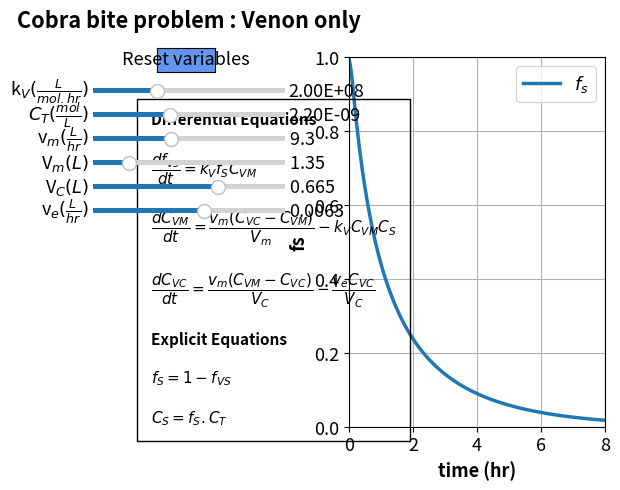

Here is the Python script that generated this plot:
#%%
#Libraries
import numpy as np
from scipy.integrate import odeint
import matplotlib.pyplot as plt
import matplotlib as mpl
mpl.rcParams.update({'font.size': 13, 'lines.linewidth': 2.5})
from matplotlib.widgets import Slider, Button

#%%
# Explicit equations
kv =5e8# Rate constant for adsorption of venom in muscle compartment (L/mol hr)
Ct =2.2e-9#Total concentration of sites
vm =9.3#Blood flow from muscle compartment to central compartment (L/hr)
Vm =1.35#Tissue water volume of muscle compartment (L)
Vc =.665# Tissue water volume of central compartment (L)
ve =6.3e-3#Elimination flow rate (L/hr)

def ODEfun(Yfuncvec, t, kv, Ct, vm, Vm, Vc, ve):
    Cvm = Yfuncvec[0]
    fvs = Yfuncvec[1]
    Cvc = Yfuncvec[2]
    # Explicit equations Inline
    fs =1-fvs# Fraction of free sites in muscle compartment
    Cs =fs*Ct# Concentration of free sites  
    # Differential equations
    dCvmdt = (vm/Vm)*(Cvc-Cvm)-kv*Cvm*Cs#Venom concentration in muscle compartment
    dfvsdt = kv*fs*Cvm#Fraction of sites occupied by venom in muscle compartment
    dCvcdt = (vm/Vc)*(Cvm-Cvc)-(ve/Vc)*Cvc#Venom concentration in central compartment
    return np.array([dCvmdt, dfvsdt, dCvcdt])

tspan = np.linspace(0, 8, 100)
y0 = np.array([0, 0, 6.79e-9])


#%%
fig, ax = plt.subplots()
fig.suptitle("""Cobra bite problem : Venon only""", fontweight='bold', x = 0.25, y=0.98)
plt.subplots_adjust(left  = 0.5)

sol = odeint(ODEfun, y0, tspan, (kv, Ct, vm, Vm, Vc, ve))
Cvm = sol[:, 0]
fvs = sol[:, 1]
Cvc = sol[:, 2]
fs =1-fvs


p1 = plt.plot(tspan, fs)[0]
plt.legend([r'$f_s$'], loc='upper right')
ax.set_xlabel('time (hr)', fontsize='medium', fontweight='bold')
ax.set_ylabel('fs', fontsize='medium', fontweight='bold')
#plt.title('X and Xe Profile')
plt.ylim(0,1)
plt.xlim(0,8)
plt.grid()

ax.text(-6.2, 0.02,'Differential Equations'
         '\n\n'
         r'$\dfrac{df_{vs}}{dt} = k_Vf_SC_{VM} $'
                  '\n\n'
         r'$\dfrac{dC_{VM}}{dt} = \dfrac{v_m(C_{VC} - C_{VM})}{V_m} - k_VC_{VM}C_S$'
                  '\n\n'
         r'$\dfrac{dC_{VC}}{dt} = \dfrac{v_m(C_{VM} - C_{VC})}{V_C} - \dfrac{v_eC_{VC}}{V_C}$'
         '\n\n'
         'Explicit Equations' '\n\n'
         r'$f_S = 1 - f_{VS}$' '\n\n'
         r'$C_S = f_S.C_T$'
        , ha='left', wrap = True, fontsize=11,
        bbox=dict(facecolor='none', edgecolor='black', pad=10), fontweight='bold')

#%%
axcolor = 'black'
ax_kv = plt.axes([0.1, 0.8, 0.3, 0.02], facecolor=axcolor)
ax_Ct = plt.axes([0.1, 0.75, 0.3, 0.02], facecolor=axcolor)
ax_vm = plt.axes([0.1, 0.7, 0.3, 0.02], facecolor=axcolor)
ax_Vm = plt.axes([0.1, 0.65, 0.3, 0.02], facecolor=axcolor)
ax_Vc = plt.axes([0.1, 0.6, 0.3, 0.02], facecolor=axcolor)
ax_ve = plt.axes([0.1, 0.55, 0.3, 0.02], facecolor=axcolor)

skv = Slider(ax_kv, r'k$_V (\frac{L}{mol.hr})$', 5e7, 5e8, valinit=2e8, valfmt="%1.2E")
sCt= Slider(ax_Ct, r'$C_T (\frac{mol}{L})$', 2e-10, 5.2e-9, valinit=2.2e-9, valfmt="%1.2E")
svm = Slider(ax_vm, r'v$_{m} (\frac{L}{hr})$', 2, 20, valinit=9.3)
sVm = Slider(ax_Vm, r'V$_{m} (L)$', 0.5, 5, valinit=1.35)
sVc = Slider(ax_Vc, r'V$_{C} (L)$', 0.04, 1, valinit= 0.665)
sve = Slider(ax_ve, r'v$_e (\frac{L}{hr})$', 0.0023, 0.0092, valinit=6.3e-3, valfmt="%1.4f")


def update_plot2(val):
    kv = skv.val
    Ct =sCt.val
    vm = svm.val
    Vm =sVm.val
    Vc = sVc.val
    ve = sve.val
    sol = odeint(ODEfun, y0, tspan, (kv, Ct, vm, Vm, Vc, ve))
    fvs = sol[:, 1]
    fs =1-fvs
    p1.set_ydata(fs)
    fig.canvas.draw_idle()


skv.on_changed(update_plot2)
sCt.on_changed(update_plot2)
svm.on_changed(update_plot2)
sVm.on_changed(update_plot2)
sVc.on_changed(update_plot2)
sve.on_changed(update_plot2)
#

resetax = plt.axes([0.2, 0.85, 0.09, 0.05])
button = Button(resetax, 'Reset variables', color='cornflowerblue', hovercolor='0.975')


def reset(event):
    skv.reset()
    sCt.reset()
    svm.reset()
    sVm.reset()
    sVc.reset()
    sve.reset()
button.on_clicked(reset)

